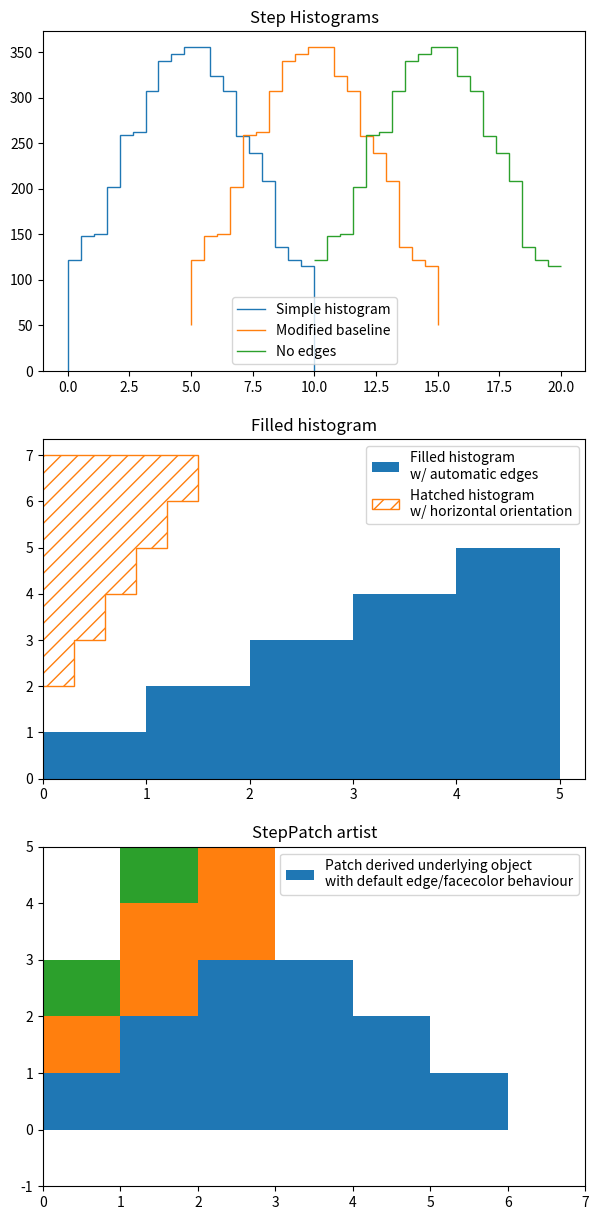

This figure's Python source:
import numpy as np
import matplotlib.pyplot as plt
from matplotlib.patches import StepPatch

np.random.seed(0)
h, edges = np.histogram(np.random.normal(5, 3, 5000),
                        bins=np.linspace(0, 10, 20))

fig, axs = plt.subplots(3, 1, figsize=(7, 15))
axs[0].stairs(h, edges, label='Simple histogram')
axs[0].stairs(h, edges + 5, baseline=50, label='Modified baseline')
axs[0].stairs(h, edges + 10, baseline=None, label='No edges')
axs[0].set_title("Step Histograms")

axs[1].stairs(np.arange(1, 6, 1), fill=True,
              label='Filled histogram\nw/ automatic edges')
axs[1].stairs(np.arange(1, 6, 1)*0.3, np.arange(2, 8, 1),
              orientation='horizontal', hatch='//',
              label='Hatched histogram\nw/ horizontal orientation')
axs[1].set_title("Filled histogram")

patch = StepPatch(values=[1, 2, 3, 2, 1],
                  edges=range(1, 7),
                  label=('Patch derived underlying object\n'
                         'with default edge/facecolor behaviour'))
axs[2].add_patch(patch)
axs[2].set_xlim(0, 7)
axs[2].set_ylim(-1, 5)
axs[2].set_title("StepPatch artist")

for ax in axs:
    ax.legend()
plt.show()
A = [[0, 0, 0],
     [1, 2, 3],
     [2, 4, 6],
     [3, 6, 9]]

for i in range(len(A) - 1):
    plt.stairs(A[i+1], baseline=A[i], fill=True)